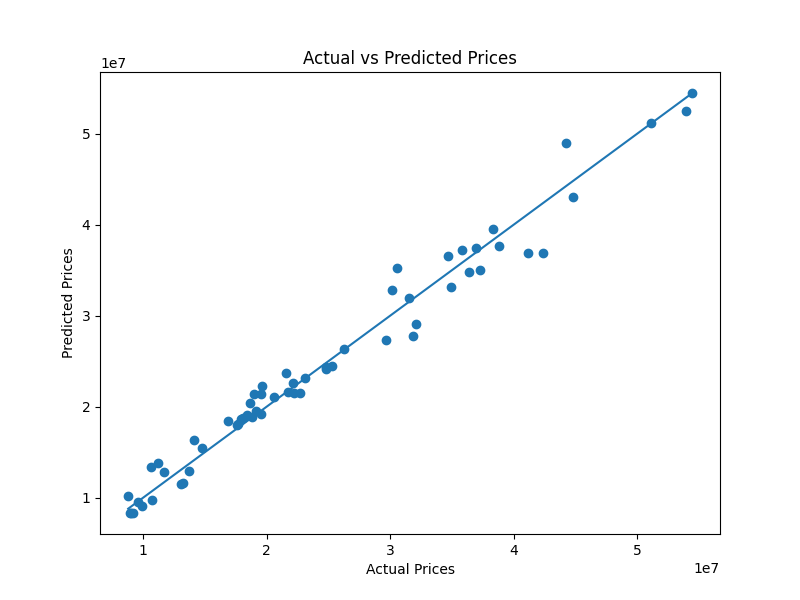

Values plotted in this chart, from the file beside it:
Actual Price, Predicted Price
8930000, 8328100
18085000, 18820100
53980000, 52472200
24800000, 24170650
21615000, 23674050
31850000, 27770550
18850000, 18832000
41170000, 36896900
24790000, 24390350
30172500, 32816625
32070000, 29113650
38820000, 37648425
21765000, 21678400
10630000, 13356525
51120000, 51137300
34730000, 36591300
11685000, 12867350
44210000, 48939700
13220000, 11629575
9560000, 9523125
23110000, 23125350
29670000, 27324800
19140000, 19493550
22250000, 21465650
36370000, 34828125
22670000, 21557125
20575000, 21042800
17625000, 18042225
35857500, 37235875
37250000, 35033525
31515000, 31908450
19580000, 21351550
9010000, 8375675
19515000, 19253700
34970000, 33160075
14145000, 16389425
42380000, 36922100
17945000, 18636300
18667500, 20431175
30555000, 35289075
9215000, 8328750
22180000, 22632325
54430000, 54479700
25320000, 24510850
18952500, 21358100
26250000, 26308650
13690000, 12980325
36960000, 37395700
38370000, 39541725
16890000, 18457950
19597500, 22293850
9930000, 9119675
11220000, 13830925
14770000, 15510400
13050000, 11550825
17707500, 18058750
44790000, 43004250
18405000, 19140750
10755000, 9715300
8800000, 10184975
